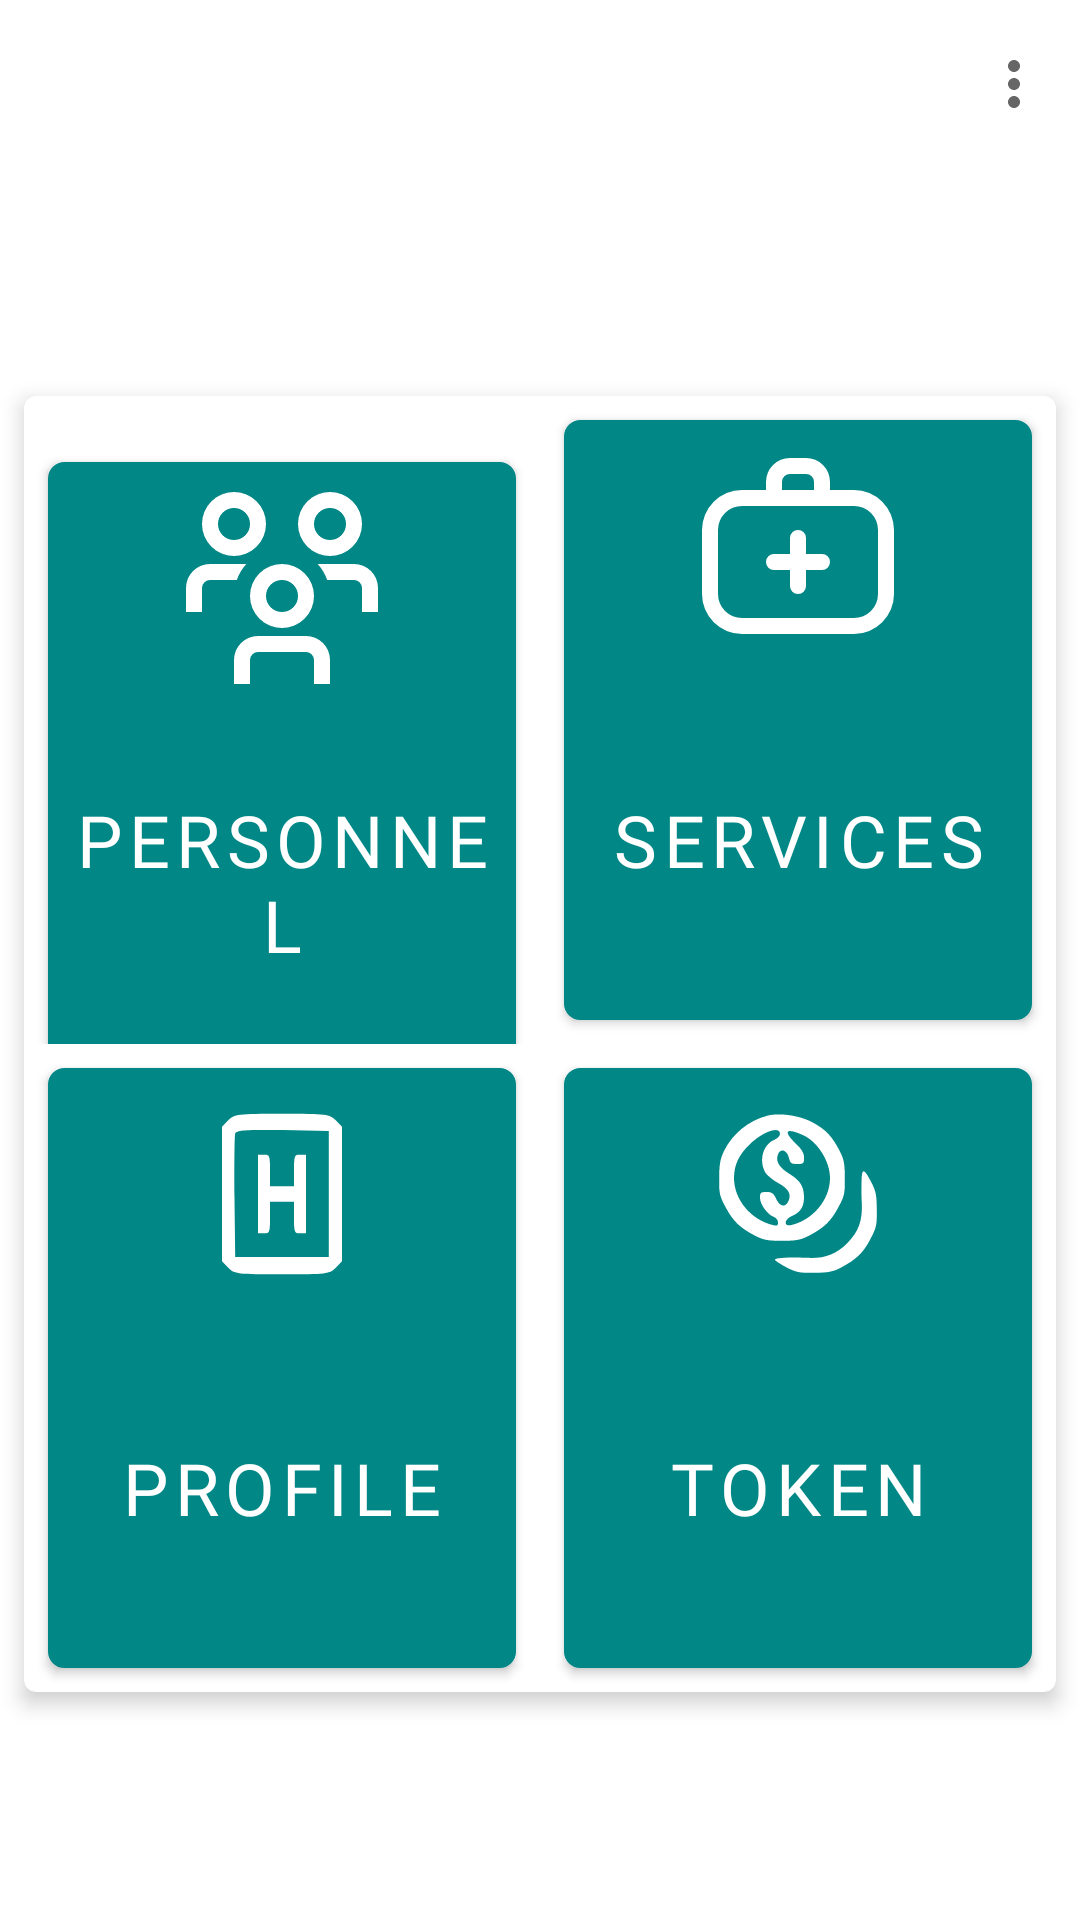

Layout XML and referenced resources for this Android screen:
<!-- AndroidManifest.xml: application theme Theme.CuraOrganization -->
<!-- res/layout/fragment_home.xml -->
<?xml version="1.0" encoding="utf-8"?>
<layout xmlns:android="http://schemas.android.com/apk/res/android"
    xmlns:app="http://schemas.android.com/apk/res-auto"
    xmlns:tools="http://schemas.android.com/tools">

    <data>
        <variable
            name="fragmentHome"
            type="com.nameksolutions.regchain.curaorganization.responses.OrganizationLoginResponse" />
    </data>

    <androidx.constraintlayout.widget.ConstraintLayout
        android:layout_width="match_parent"
        android:layout_height="match_parent"
        tools:context=".home.ui.HomeFragment">













                <androidx.appcompat.widget.Toolbar
                    android:id="@+id/customToolBar"
                    android:layout_width="match_parent"
                    android:layout_height="wrap_content"
                    android:elevation="4dp"
                    app:title="@{fragmentHome.organization.name}"
                    app:menu="@menu/main_menu"
                    app:layout_constraintEnd_toEndOf="parent"
                    app:layout_constraintStart_toStartOf="parent"
                    app:layout_constraintTop_toTopOf="parent"
                    />













                







        <com.google.android.material.card.MaterialCardView
            android:id="@+id/buttons_card"
            android:layout_width="match_parent"
            android:layout_height="wrap_content"
            android:layout_margin="@dimen/margin_mini"
            android:padding="@dimen/padding_mini"
            app:cardElevation="@dimen/padding_mini"
            app:layout_constraintBottom_toBottomOf="parent"
            app:layout_constraintEnd_toEndOf="parent"
            app:layout_constraintStart_toStartOf="parent"
            app:layout_constraintTop_toBottomOf="@+id/customToolBar">

            <LinearLayout
                android:layout_width="match_parent"
                android:layout_height="wrap_content"
                android:orientation="vertical"
                android:weightSum="2">

                <LinearLayout
                    android:layout_width="match_parent"
                    android:layout_height="wrap_content"
                    android:orientation="horizontal"
                    android:weightSum="2">

                    <com.google.android.material.button.MaterialButton
                        android:id="@+id/button_personnel"
                        android:layout_width="0dp"
                        android:layout_height="200dp"
                        android:layout_margin="@dimen/margin_mini"
                        android:layout_weight="1"
                        android:background="@drawable/rounded_corner"
                        android:fontFamily="@font/roboto_bold"
                        android:padding="@dimen/padding_mini"
                        android:text="@string/btn_personnel"
                        android:textSize="@dimen/sp24"
                        app:icon="@drawable/ic_personnel"
                        app:iconGravity="top"
                        app:iconPadding="@dimen/padding_maxi"
                        app:iconSize="64dp" />

                    <com.google.android.material.button.MaterialButton
                        android:id="@+id/button_services"
                        android:layout_width="0dp"
                        android:layout_height="200dp"
                        android:layout_margin="@dimen/margin_mini"
                        android:layout_weight="1"
                        android:background="@drawable/rounded_corner"
                        android:fontFamily="@font/roboto_bold"
                        android:padding="@dimen/padding_mini"
                        android:text="@string/btn_services"
                        android:textSize="@dimen/sp24"
                        app:icon="@drawable/ic_services"
                        app:iconGravity="top"
                        app:iconPadding="@dimen/padding_maxi"
                        app:iconSize="64dp" />

                </LinearLayout>

                <LinearLayout
                    android:layout_width="match_parent"
                    android:layout_height="wrap_content"
                    android:orientation="horizontal"
                    android:weightSum="2">

                    <com.google.android.material.button.MaterialButton
                        android:id="@+id/button_profile"
                        android:layout_width="0dp"
                        android:layout_height="200dp"
                        android:layout_margin="@dimen/margin_mini"
                        android:layout_weight="1"
                        android:background="@drawable/rounded_corner"
                        android:fontFamily="@font/roboto_bold"
                        android:padding="@dimen/padding_mini"
                        android:text="@string/profile"
                        android:textSize="@dimen/sp24"
                        app:icon="@drawable/ic_hospital_sign"
                        app:iconGravity="top"
                        app:iconPadding="@dimen/padding_maxi"
                        app:iconSize="64dp" />

                    <com.google.android.material.button.MaterialButton
                        android:id="@+id/button_token"
                        android:layout_width="0dp"
                        android:layout_height="200dp"
                        android:layout_margin="@dimen/margin_mini"
                        android:layout_weight="1"
                        android:background="@drawable/rounded_corner"
                        android:fontFamily="@font/roboto_bold"
                        android:padding="@dimen/padding_mini"
                        android:text="@string/token"
                        android:textSize="@dimen/sp24"
                        app:icon="@drawable/ic_token"
                        app:iconGravity="top"
                        app:iconPadding="@dimen/padding_maxi"
                        app:iconSize="64dp" />

                </LinearLayout>


            </LinearLayout>


        </com.google.android.material.card.MaterialCardView>

    </androidx.constraintlayout.widget.ConstraintLayout>

</layout>
<!-- resources referenced by this layout -->
<resources>
  <dimen name="margin_mini">8dp</dimen>
  <dimen name="padding_maxi">16dp</dimen>
  <dimen name="padding_mini">4dp</dimen>
  <dimen name="sp24">24sp</dimen>
  <!-- drawable ic_services (drawable-v24) -->
  <vector xmlns:android="http://schemas.android.com/apk/res/android" android:width="24dp" android:height="24dp" android:viewportWidth="24" android:viewportHeight="24" android:tint="?attr/colorControlNormal"><path android:fillColor="@android:color/white" android:pathData="m19 5h-3v-1a3 3 0 0 0 -3-3h-2a3 3 0 0 0 -3 3v1h-3a5.006 5.006 0 0 0 -5 5v8a5.006 5.006 0 0 0 5 5h14a5.006 5.006 0 0 0 5-5v-8a5.006 5.006 0 0 0 -5-5zm-9-1a1 1 0 0 1 1-1h2a1 1 0 0 1 1 1v1h-4zm12 14a3 3 0 0 1 -3 3h-14a3 3 0 0 1 -3-3v-8a3 3 0 0 1 3-3h14a3 3 0 0 1 3 3zm-6-4a1 1 0 0 1 -1 1h-2v2a1 1 0 0 1 -2 0v-2h-2a1 1 0 0 1 0-2h2v-2a1 1 0 0 1 2 0v2h2a1 1 0 0 1 1 1z"/></vector>
  <!-- drawable ic_sign_out (drawable) -->
  <?xml version="1.0" encoding="utf-8"?>
  <vector xmlns:android="http://schemas.android.com/apk/res/android"
      android:width="24dp"
      android:height="24dp"
      android:tint="?attr/colorControlNormal"
      android:viewportWidth="24"
      android:viewportHeight="24">
      <path
          android:fillColor="@android:color/white"
          android:pathData="M22.763,10.232l-4.95-4.95L16.4,6.7,20.7,11H6.617v2H20.7l-4.3,4.3,1.414,1.414,4.95-4.95a2.5,2.5,0,0,0,0-3.536Z" />
      <path
          android:fillColor="@android:color/white"
          android:pathData="M10.476,21a1,1,0,0,1-1,1H3a1,1,0,0,1-1-1V3A1,1,0,0,1,3,2H9.476a1,1,0,0,1,1,1V8.333h2V3a3,3,0,0,0-3-3H3A3,3,0,0,0,0,3V21a3,3,0,0,0,3,3H9.476a3,3,0,0,0,3-3V15.667h-2Z" />
  </vector>
  <!-- drawable rounded_corner (drawable) -->
  <?xml version="1.0" encoding="utf-8"?>
  <shape xmlns:android="http://schemas.android.com/apk/res/android">
      <stroke
          android:width="1dp"
          android:color="@color/custom_color" />
  
      <solid android:color="#ffffff" />
  
      <padding
          android:left="1dp"
          android:right="1dp"
          android:bottom="1dp"
          android:top="1dp" />
  
      <corners android:radius="5dp" />
      
  </shape>
  <string name="btn_personnel">Personnel</string>
  <string name="btn_services">Services</string>
  <string name="profile">Profile</string>
  <string name="token">Token</string>
  <style name="Theme.CuraOrganization" parent="Theme.MaterialComponents.DayNight.NoActionBar">
          
          <item name="colorPrimary">@color/custom_color</item>
          <item name="colorPrimaryVariant">@color/teal_700</item>
          <item name="colorOnPrimary">@color/white</item>
          
          <item name="colorSecondary">@color/teal_200</item>
          <item name="colorSecondaryVariant">@color/teal_700</item>
          <item name="colorOnSecondary">@color/black</item>
          
          <item name="android:statusBarColor" tools:targetApi="l">?attr/colorPrimaryVariant</item>
          
  
          <item name="otpViewStyle">@style/OtpWidget.OtpView</item>
  
      </style>
  <color name="custom_color">#FF018786</color>
  <color name="teal_700">#FF018786</color>
  <color name="white">#FFFFFFFF</color>
  <color name="teal_200">#FF03DAC5</color>
  <color name="black">#FF000000</color>
  <style name="OtpWidget.OtpView" parent="Widget.AppCompat.EditText">
          <item name="android:background">@null</item>
          <item name="android:minHeight">0dp</item>
          <item name="android:maxLines">1</item>
      </style>
</resources>
